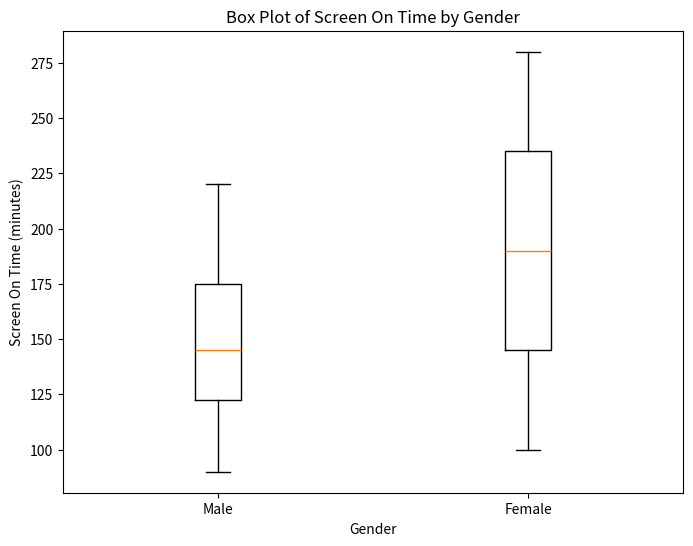

Recreate this plot in Python. (Note: this script raises an exception after producing the figure.)
import pandas as pd
import matplotlib.pyplot as plt

# Sample data
data = {
    'Gender': ['Male', 'Male', 'Male', 'Male', 'Male', 'Male', 'Male', 'Male', 'Male', 'Male',
               'Female', 'Female', 'Female', 'Female', 'Female', 'Female', 'Female', 'Female', 'Female', 'Female'],
    'Screen On Time (minutes)': [120, 150, 180, 200, 220, 90, 110, 130, 140, 160,
                                 100, 120, 140, 160, 180, 200, 220, 240, 260, 280]
}

df = pd.DataFrame(data)

# Create a box plot
plt.figure(figsize=(8, 6))
plt.boxplot([df.loc[df['Gender'] == 'Male', 'Screen On Time (minutes)'].values,
             df.loc[df['Gender'] == 'Female', 'Screen On Time (minutes)'].values],
            labels=['Male', 'Female'])
plt.title('Box Plot of Screen On Time by Gender')
plt.xlabel('Gender')
plt.ylabel('Screen On Time (minutes)')
plt.show()
plt.savefig('png_files/plot_25568aa6.png')